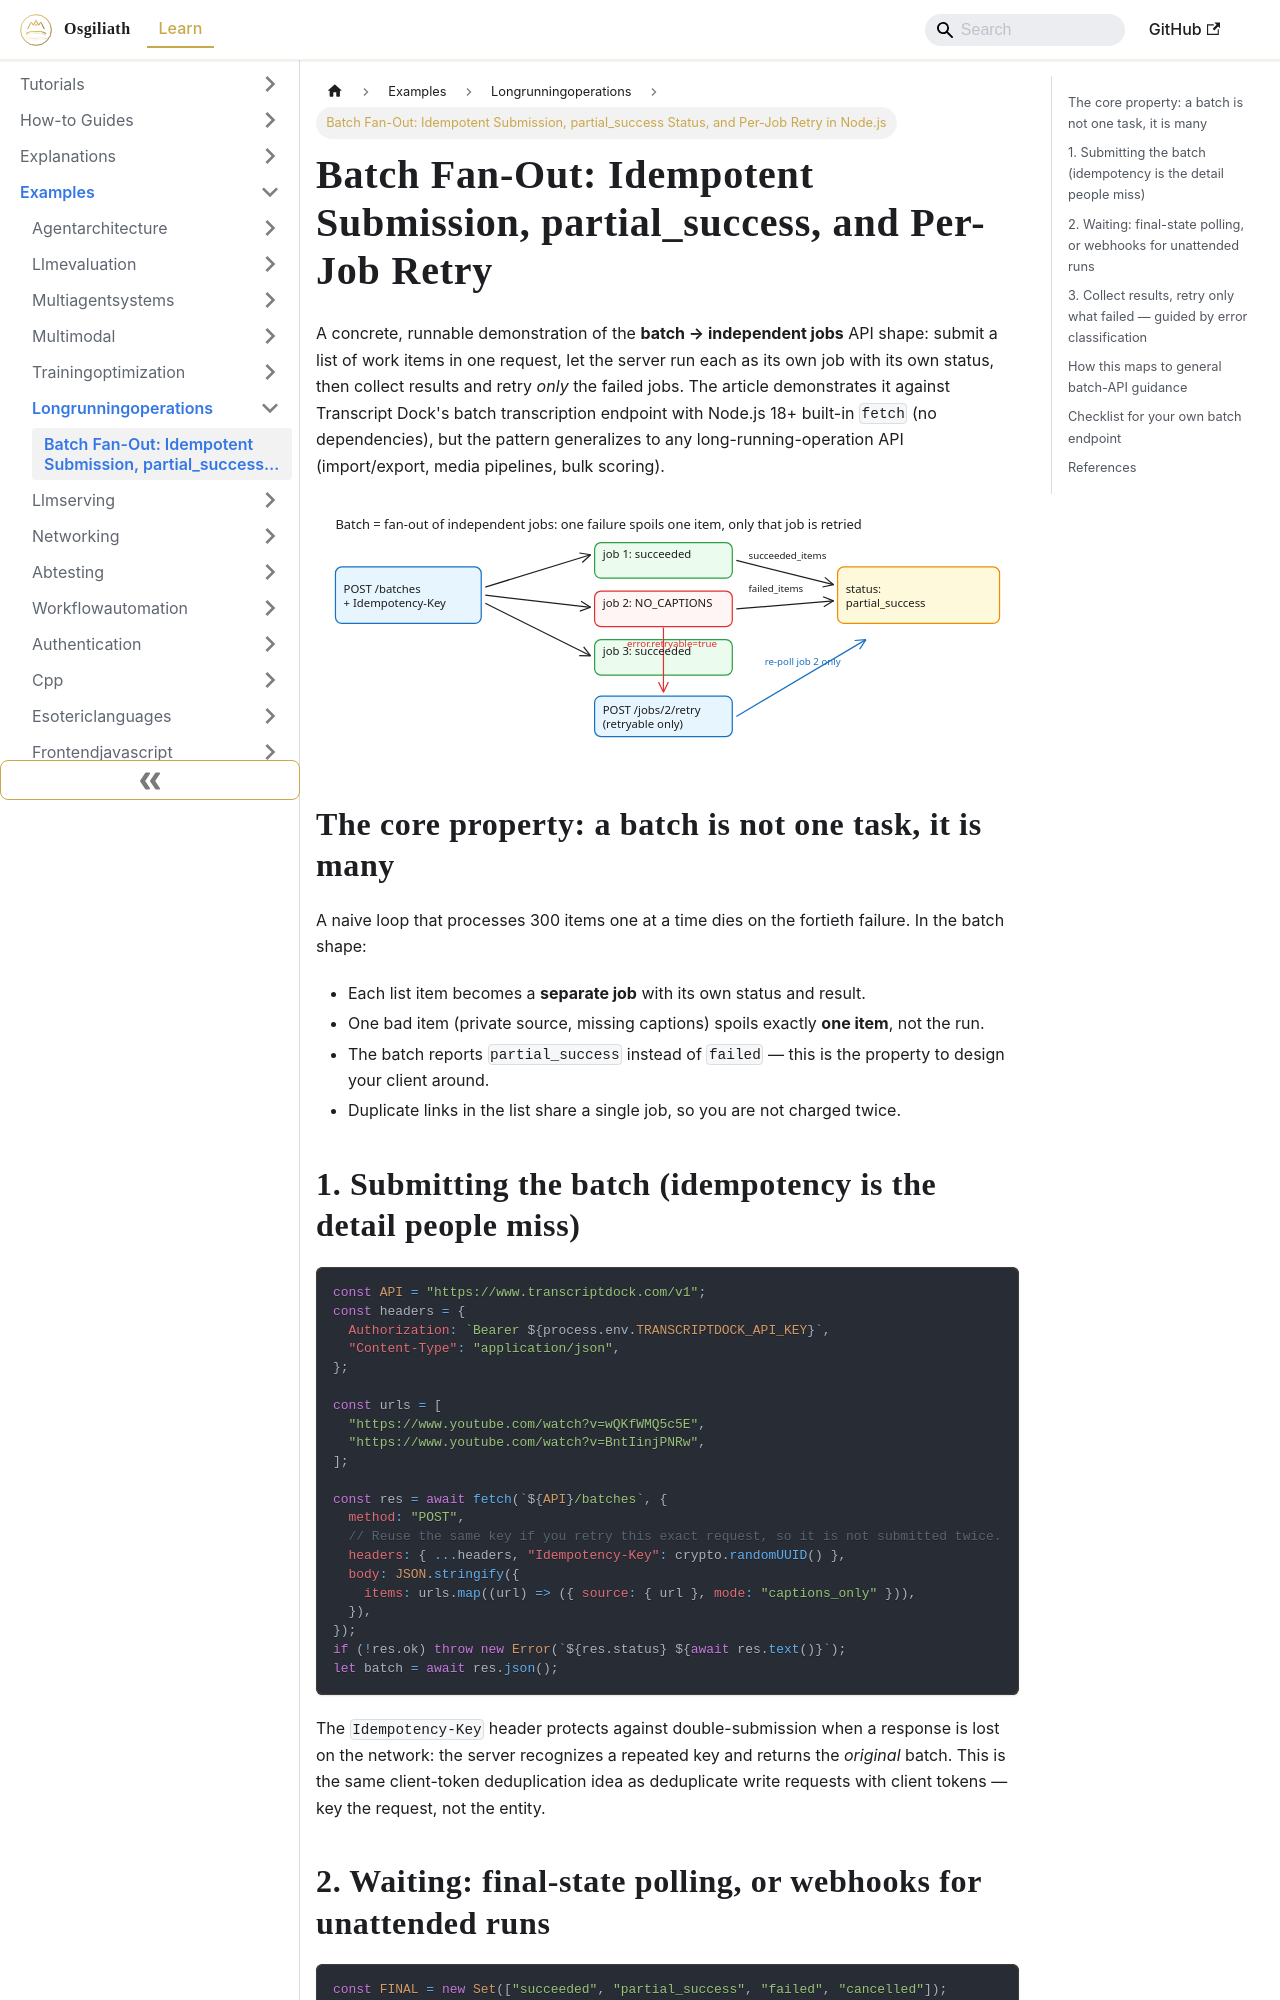

repository: OsgiliathEnterprise/kb · page: examples/apidesign/longrunningoperations/example-batch-fanout-idempotent-retry-nodejs/index.html · generator: docusaurus

---
title: 'Batch Fan-Out: Idempotent Submission, partial_success Status, and Per-Job
  Retry in Node.js'
diataxis: Example
domain: api-design
topic: long-running-operations
source: DEV.to Tech News
source_url: https://dev.to/taimur_khan_441354c7efc16/transcribing-a-whole-list-of-youtube-videos-in-one-request-with-nodejs-2a91
date: '2026-11-27'
keywords:
- knowledge-base
- long-running-operations
- api-design
- examples
---
# Batch Fan-Out: Idempotent Submission, partial_success, and Per-Job Retry

A concrete, runnable demonstration of the **batch → independent jobs** API shape: submit a list of work items in one request, let the server run each as its own job with its own status, then collect results and retry *only* the failed jobs. The article demonstrates it against Transcript Dock's batch transcription endpoint with Node.js 18+ built-in `fetch` (no dependencies), but the pattern generalizes to any long-running-operation API (import/export, media pipelines, bulk scoring).

![Batch fan-out with per-job retry](batch-fanout-idempotent-retry.svg)

## The core property: a batch is not one task, it is many

A naive loop that processes 300 items one at a time dies on the fortieth failure. In the batch shape:

- Each list item becomes a **separate job** with its own status and result.
- One bad item (private source, missing captions) spoils exactly **one item**, not the run.
- The batch reports `partial_success` instead of `failed` — this is the property to design your client around.
- Duplicate links in the list share a single job, so you are not charged twice.

## 1. Submitting the batch (idempotency is the detail people miss)

```js
const API = "https://www.transcriptdock.com/v1";
const headers = {
  Authorization: `Bearer ${process.env.TRANSCRIPTDOCK_API_KEY}`,
  "Content-Type": "application/json",
};

const urls = [
  "https://www.youtube.com/watch?v=wQKfWMQ5c5E",
  "https://www.youtube.com/watch?v=BntIinjPNRw",
];

const res = await fetch(`${API}/batches`, {
  method: "POST",
  // Reuse the same key if you retry this exact request, so it is not submitted twice.
  headers: { ...headers, "Idempotency-Key": crypto.randomUUID() },
  body: JSON.stringify({
    items: urls.map((url) => ({ source: { url }, mode: "captions_only" })),
  }),
});
if (!res.ok) throw new Error(`${res.status} ${await res.text()}`);
let batch = await res.json();
```

The `Idempotency-Key` header protects against double-submission when a response is lost on the network: the server recognizes a repeated key and returns the *original* batch. This is the same client-token deduplication idea as deduplicate write requests with client tokens — key the request, not the entity.
